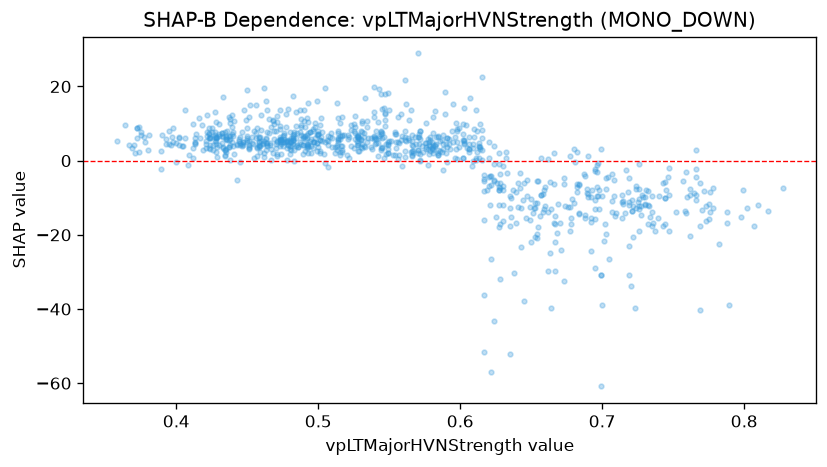

The table this chart was drawn from, first rows:
feature_value, shap_value
0.677, -12.45
0.559, 6.6
0.541, 4.822
0.515, 10.24
0.506, 5.677
0.499, 16.18
0.439, 8.948
0.43, 6.585
0.417, 6.123
0.402, 6.161
0.427, 13.03
0.414, 7.189
0.378, 5.163
0.397, 6.305
0.358, 5.289
0.372, 8.868
0.367, 4.192
0.5, 6.792
0.542, 10.32
0.724, -7.637
0.697, -9.485
0.692, -15.54
0.747, -9.293
0.724, -12.72
0.649, -12.44
0.65, -10.29
0.658, -13.77
0.656, -14.95
0.734, -15.14
0.747, -2.035
0.758, -13.67
0.765, -8.662
0.757, -5.62
0.707, -10.85
0.716, -14.05
0.718, -8.455
0.703, -19.81
0.759, -3.039
0.766, 2.774
0.766, -2.369
0.798, -15.11
0.817, -13.59
0.827, -7.32
0.772, -8.227
0.773, -12.32
0.76, -9.853
0.778, -12.64
0.776, -13.83
0.776, -8.402
0.773, -16.16
0.733, -12.26
0.744, -5.863
0.73, -11.79
0.726, -19
0.68, -11.37
0.7, -9.432
0.702, -17.13
0.726, -7.61
0.724, -6.761
0.703, -4.692
... 877 more rows
